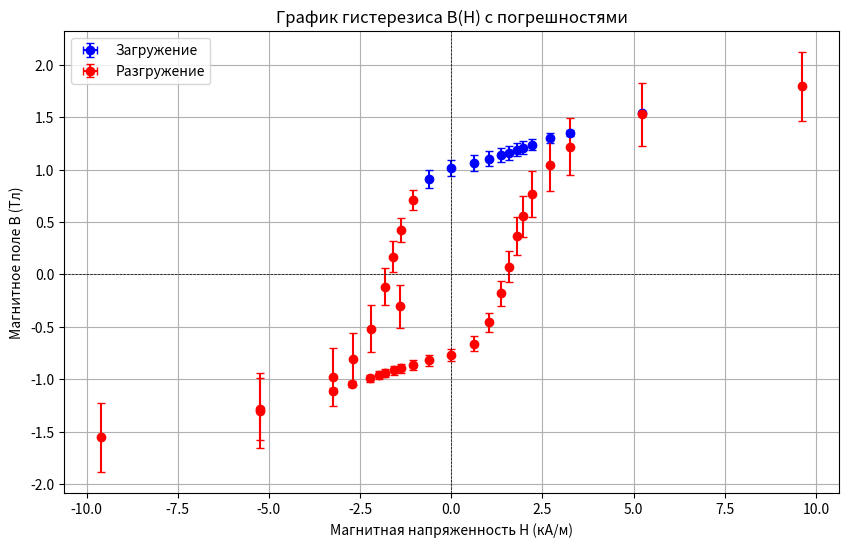

This figure's Python source:
import matplotlib.pyplot as plt

# Новые данные
B = [
    1.543404479, 1.351132018, 1.296794149, 1.238276444, 1.209017591, 1.18811841,
    1.160949476, 1.137960377, 1.10243177, 1.062723328, 1.014655212, 0.908069392,
    0.7095271774, 0.4232084048, 0.1703283209, -0.1180803697, -0.304083076,
    -0.517254717, -0.8035734896, -0.9770366876, -1.286344559, -1.555943987,
    -1.298884067, -1.108701525, -1.046003983, -0.9895761959, -0.9603173432,
    -0.9415080808, -0.9164290642, -0.8955298837, -0.8600012769, -0.8182029159,
    -0.7701348008, -0.6614590623, -0.4587370116, -0.1786879931, 0.07419209071,
    0.3646906994, 0.5527833238, 0.7680448827, 1.043914065, 1.219467181, 1.526685134,
    1.792104726
]

H = [
    5.24399622, 3.256469291, 2.714467132, 2.217975329, 1.97699883, 1.804817055,
    1.58194443, 1.369544201, 1.036989947, 0.6115767421, 0, -0.6112425167,
    -1.036321496, -1.369544201, -1.585063867, -1.803925787, -1.418006881,
    -2.213797512, -2.702379314, -3.250898868, -5.234526501, -9.606194478,
    -5.240653966, -3.254241121, -2.712796005, -2.215691456, -1.975940449,
    -1.804705646, -1.581443092, -1.369767018, -1.036655722, -0.6116324463,
    0, 0.6112425167, 1.036265792, 1.369544201, 1.57943774, 1.803925787,
    1.974937773, 2.213518991, 2.702936356, 3.25145591, 5.235083543, 9.617335324
]

# Погрешности
sigma_B = [
    0, 0.02726531007, 0.04767066602, 0.05352386306, 0.05981345297, 0.06308586643,
    0.06553503868, 0.06859835932, 0.07124954978, 0.07515745712, 0.07949386389, 0.08469457083,
    0.09603962012, 0.1171086506, 0.1474730035, 0.1742956318, 0.2048813608,
    0.224623099, 0.2472408963, 0.2776052492, 0.296019947, 0.3288195334,
    0.3574129504, 0.02018414345, 0.02691099171, 0.03298226533, 0.03625467879,
    0.03850550279, 0.04136160276, 0.04381077501, 0.04771868235, 0.05227038102,
    0.05747108796, 0.06903671997, 0.09054822915, 0.1202484655, 0.1470710938,
    0.1778782007, 0.1978411382, 0.2206802076, 0.2499377097, 0.2685735611,
    0.3011517544, 0.3293024593
]

sigma_H = [
    0.02636749537, 0.01651884406, 0.01385516865, 0.01143428035, 0.01026988376, 0.009444126119,
    0.008385768159, 0.007392474963, 0.005885669621, 0.004136188573, 0, 0.004134953262,
    0.005882725493, 0.007392474963, 0.008400481515, 0.009439868074, 0.007617479306,
    0.01141402158, 0.01379596869, 0.01649139137, 0.02632041214, 0.04811165879,
    0.02635087765, 0.01650786282, 0.01384698369, 0.01142320528, 0.01026479029,
    0.009443593853, 0.008383403811, 0.007393506962, 0.005884197504, 0.004136394488,
    0, 0.004134953262, 0.005882480168, 0.007392474963, 0.008373947245,
    0.009439868074, 0.01025996507, 0.01141267108, 0.01379869656, 0.01649413658,
    0.02632318172, 0.04816726971
]

# Построение графика с точками
plt.figure(figsize=(10, 6))
plt.errorbar(H[:12], B[:12], yerr=sigma_B[:12], xerr=sigma_H[:12], fmt='o', color='blue', capsize=3, label='Загружение')  # Путь вперед
plt.errorbar(H[12:], B[12:], yerr=sigma_B[12:], xerr=sigma_H[12:], fmt='o', color='red', capsize=3, label='Разгружение')  # Путь назад
plt.title('График гистерезиса B(H) с погрешностями')
plt.xlabel('Магнитная напряженность H (кА/м)')
plt.ylabel('Магнитное поле B (Тл)')
plt.axhline(0, color='black', linewidth=0.5, linestyle='--')
plt.axvline(0, color='black', linewidth=0.5, linestyle='--')
plt.grid()
plt.legend()
plt.show()

